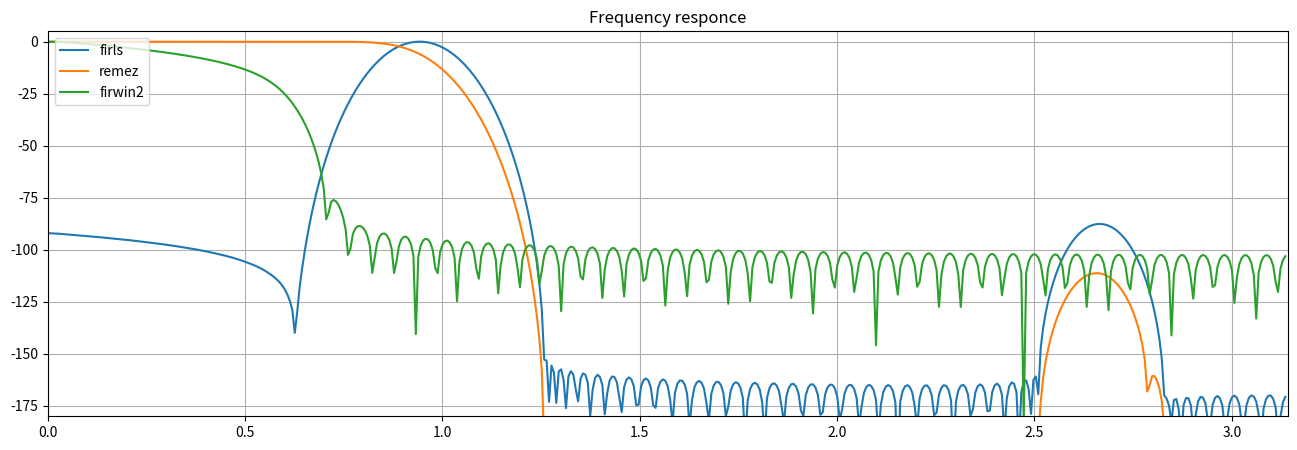

Python code for this plot:
import numpy as np
import array as arr
import matplotlib.pyplot as plt
from scipy.signal import lfilter, freqz, butter, firls, remez, firwin, firwin2, group_delay
from scipy.fftpack import fft, fftshift

# Input parameters
fs = 10
N = 117
desired = (1, 0, 0, 0, 0, 0)
bands = (0, 1, 2, 4, 4.5, 5)

# FIR filters
fir_firls = firls(N, bands, desired, fs=fs)
fir_remez = remez(N, bands, desired[::2], fs=fs)
fir_firwin2 = firwin2(N, bands, desired, fs=fs)

# PLot results and calculate FFTs
plt.figure(figsize=(16, 5))
plt.title('Frequency responce')
for fir in (fir_firls, fir_remez, fir_firwin2):
    freq, resp = freqz(fir)
    resp = np.abs(resp)
    resp /= np.max(resp) + 10**(-15)
    plt.plot(freq, 20*np.log10(resp))
plt.xlim([0, np.pi])
plt.ylim([-180, 5])
plt.legend(['firls', 'remez', 'firwin2'], loc ='upper left')
plt.grid(True)
plt.show()